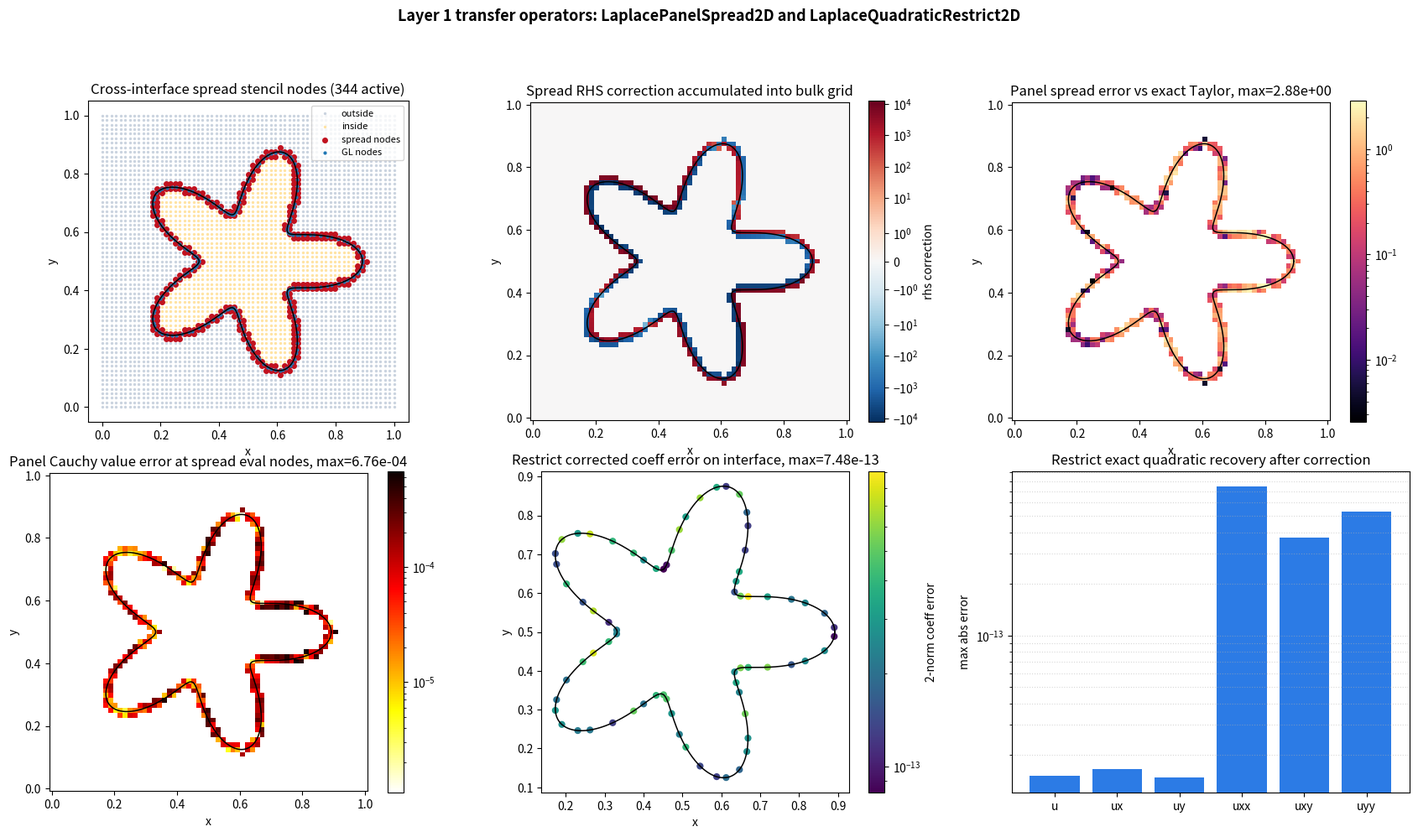

Source code (Python): (Note: this script raises an exception after producing the figure.)
"""
Visualize the Layer 1 Laplace transfer operators in 2D.

The figure mirrors tests/test_transfer_2d.cpp:
  - Spread: panel Cauchy coefficients are evaluated at cross-interface
    neighbors and accumulated as a 5-point IIM RHS correction.
  - Restrict: a local quadratic least-squares fit is corrected by subtracting
    the spread polynomial, recovering the physical interface expansion.

Output:
  scripts/transfer_2d_viz.png
"""

import os

os.environ.setdefault("MPLCONFIGDIR", "/tmp/kfbim-matplotlib")

import numpy as np
import matplotlib

matplotlib.use("Agg")
import matplotlib.pyplot as plt
import matplotlib.colors as mcolors


kPi = np.pi


# ---------------------------------------------------------------------------
# Manufactured solution used by local Cauchy and spread.
# ---------------------------------------------------------------------------


def u_plus(x, y):
    return np.sin(kPi * x) * np.sin(kPi * y)


def u_minus(x, y):
    return np.sin(2.0 * kPi * x) * np.sin(2.0 * kPi * y)


def f_plus(x, y):
    return 2.0 * kPi**2 * np.sin(kPi * x) * np.sin(kPi * y)


def f_minus(x, y):
    return 8.0 * kPi**2 * np.sin(2.0 * kPi * x) * np.sin(2.0 * kPi * y)


def C_fn(x, y):
    return u_plus(x, y) - u_minus(x, y)


def Cx_fn(x, y):
    return (
        kPi * np.cos(kPi * x) * np.sin(kPi * y)
        - 2.0 * kPi * np.cos(2.0 * kPi * x) * np.sin(2.0 * kPi * y)
    )


def Cy_fn(x, y):
    return (
        kPi * np.sin(kPi * x) * np.cos(kPi * y)
        - 2.0 * kPi * np.sin(2.0 * kPi * x) * np.cos(2.0 * kPi * y)
    )


def Cxx_fn(x, y):
    return (
        -kPi**2 * np.sin(kPi * x) * np.sin(kPi * y)
        + 4.0 * kPi**2 * np.sin(2.0 * kPi * x) * np.sin(2.0 * kPi * y)
    )


def Cxy_fn(x, y):
    return (
        kPi**2 * np.cos(kPi * x) * np.cos(kPi * y)
        - 4.0 * kPi**2 * np.cos(2.0 * kPi * x) * np.cos(2.0 * kPi * y)
    )


def Cyy_fn(x, y):
    return (
        -kPi**2 * np.sin(kPi * x) * np.sin(kPi * y)
        + 4.0 * kPi**2 * np.sin(2.0 * kPi * x) * np.sin(2.0 * kPi * y)
    )


# ---------------------------------------------------------------------------
# Star geometry with 3 Gauss-Legendre nodes per panel.
# ---------------------------------------------------------------------------


CX, CY, R_STAR, A_STAR, K_STAR = 0.5, 0.5, 0.28, 0.40, 5
GL_S = np.array([-0.7745966692414834, 0.0, 0.7745966692414834])
GL_W = np.array([5.0 / 9.0, 8.0 / 9.0, 5.0 / 9.0])


def star_r(th):
    return R_STAR * (1.0 + A_STAR * np.cos(K_STAR * th))


def star_contains(x, y):
    rho = np.hypot(x - CX, y - CY)
    th = np.arctan2(y - CY, x - CX)
    return rho < star_r(th)


def star_curve(n=1000):
    th = np.linspace(0.0, 2.0 * kPi, n)
    r = star_r(th)
    return CX + r * np.cos(th), CY + r * np.sin(th)


def make_star_panels(n_panels):
    n_q = 3 * n_panels
    pts = np.zeros((n_q, 2))
    normals = np.zeros((n_q, 2))
    weights = np.zeros(n_q)
    dth = 2.0 * kPi / n_panels

    q = 0
    for p in range(n_panels):
        th_mid = (p + 0.5) * dth
        half_dth = 0.5 * dth
        for i in range(3):
            th = th_mid + half_dth * GL_S[i]
            r = star_r(th)
            drdt = -R_STAR * A_STAR * K_STAR * np.sin(K_STAR * th)
            pts[q, 0] = CX + r * np.cos(th)
            pts[q, 1] = CY + r * np.sin(th)

            tx = drdt * np.cos(th) - r * np.sin(th)
            ty = drdt * np.sin(th) + r * np.cos(th)
            tlen = np.hypot(tx, ty)
            normals[q, 0] = ty / tlen
            normals[q, 1] = -tx / tlen
            weights[q] = GL_W[i] * half_dth * tlen
            q += 1
    return pts, normals, weights


# ---------------------------------------------------------------------------
# Panel Cauchy solver, matching core/local_cauchy/laplace_panel_solver_2d.hpp.
# ---------------------------------------------------------------------------


def solve_local_6x6(bdry1, a, bdry2, bdry2_normals, b, bulk, Lu, center, h):
    h2 = h * h
    A = np.zeros((6, 6))
    rhs = np.zeros(6)

    for row in range(3):
        dx = (bdry1[row, 0] - center[0]) / h
        dy = (bdry1[row, 1] - center[1]) / h
        A[row] = [1.0, dx, dy, 0.5 * dx * dx, 0.5 * dy * dy, dx * dy]
        rhs[row] = a[row]

    for local in range(2):
        row = 3 + local
        dx = (bdry2[local, 0] - center[0]) / h
        dy = (bdry2[local, 1] - center[1]) / h
        nx = bdry2_normals[local, 0]
        ny = bdry2_normals[local, 1]
        A[row] = [0.0, nx, ny, dx * nx, dy * ny, nx * dy + dx * ny]
        rhs[row] = b[local] * h

    A[5] = [0.0, 0.0, 0.0, -1.0, -1.0, 0.0]
    rhs[5] = Lu * h2

    col_scale = np.linalg.norm(A, axis=0)
    col_scale[col_scale < 1e-14] = 1.0
    c_raw = np.linalg.lstsq(A / col_scale, rhs, rcond=None)[0] / col_scale
    return np.array(
        [
            c_raw[0],
            c_raw[1] / h,
            c_raw[2] / h,
            c_raw[3] / h2,
            c_raw[5] / h2,
            c_raw[4] / h2,
        ]
    )


def laplace_panel_cauchy(pts, normals, weights, n_panels):
    n_q = 3 * n_panels
    x = pts[:, 0]
    y = pts[:, 1]
    nx = normals[:, 0]
    ny = normals[:, 1]
    a = C_fn(x, y)
    b = Cx_fn(x, y) * nx + Cy_fn(x, y) * ny
    Lu = f_plus(x, y) - f_minus(x, y)

    coeffs = np.zeros((n_q, 6))
    for p in range(n_panels):
        g = np.array([3 * p, 3 * p + 1, 3 * p + 2])
        h_panel = weights[g].sum()
        bdry1 = pts[g]
        bdry2 = pts[[g[0], g[2]]]
        bdry2_normals = normals[[g[0], g[2]]]
        bulk = pts[g[1]]

        for gi in g:
            coeffs[gi] = solve_local_6x6(
                bdry1,
                a[g],
                bdry2,
                bdry2_normals,
                b[[g[0], g[2]]],
                bulk,
                Lu[g[1]],
                pts[gi],
                h_panel,
            )
    return coeffs


def eval_local_poly(coeffs, centers, q_idx, points):
    q_idx = np.asarray(q_idx)
    dx = points[:, 0] - centers[q_idx, 0]
    dy = points[:, 1] - centers[q_idx, 1]
    c = coeffs[q_idx]
    return (
        c[..., 0]
        + c[..., 1] * dx
        + c[..., 2] * dy
        + 0.5 * c[..., 3] * dx * dx
        + c[..., 4] * dx * dy
        + 0.5 * c[..., 5] * dy * dy
    )


# ---------------------------------------------------------------------------
# GridPair-like helpers used by spread/restrict visualization.
# ---------------------------------------------------------------------------


def make_node_grid(N):
    xs = np.linspace(0.0, 1.0, N + 1)
    ys = np.linspace(0.0, 1.0, N + 1)
    X, Y = np.meshgrid(xs, ys)
    return xs, ys, np.column_stack([X.ravel(), Y.ravel()])


def nearest_interface_indices(grid_pts, iface_pts):
    diff = grid_pts[:, None, :] - iface_pts[None, :, :]
    dist2 = np.sum(diff * diff, axis=2)
    return np.argmin(dist2, axis=1), np.sqrt(np.min(dist2, axis=1))


def label_grid(grid_pts, iface_pts, h):
    from collections import deque

    _, dist = nearest_interface_indices(grid_pts, iface_pts)
    labels = np.full(len(grid_pts), -1, dtype=int)
    band = np.where(dist < 4.0 * h)[0]
    for n in band:
        labels[n] = 1 if star_contains(grid_pts[n, 0], grid_pts[n, 1]) else 0

    nx = int(round(1.0 / h)) + 1
    queue = deque(band)
    while queue:
        n = queue.popleft()
        label = labels[n]
        i = n % nx
        j = n // nx
        for di, dj in [(-1, 0), (1, 0), (0, -1), (0, 1)]:
            ii = i + di
            jj = j + dj
            if 0 <= ii < nx and 0 <= jj < nx:
                nb = jj * nx + ii
                if labels[nb] == -1:
                    labels[nb] = label
                    queue.append(nb)
    labels[labels == -1] = 0
    return labels


def is_boundary(idx, nx):
    i = idx % nx
    j = idx // nx
    return i == 0 or i == nx - 1 or j == 0 or j == nx - 1


def spread_rhs_correction(grid_pts, labels, nearest_q, coeffs, iface_pts, N):
    nx = N + 1
    h = 1.0 / N
    rhs = np.zeros(nx * nx)
    active = np.zeros(nx * nx, dtype=bool)
    eval_nodes = np.zeros(nx * nx, dtype=bool)
    side = np.where(labels == 0, 0, 1)

    for n in range(nx * nx):
        if is_boundary(n, nx):
            continue
        i = n % nx
        j = n // nx
        for nb in [j * nx + i - 1, j * nx + i + 1, (j - 1) * nx + i, (j + 1) * nx + i]:
            if is_boundary(nb, nx) or side[nb] == side[n]:
                continue
            q = nearest_q[nb]
            correction = eval_local_poly(coeffs, iface_pts, q, grid_pts[nb : nb + 1])[0]
            rhs[n] += (side[nb] - side[n]) * correction / (h * h)
            active[n] = True
            eval_nodes[nb] = True
    return rhs, active, eval_nodes


def exact_taylor_coeffs_at_interface(iface_pts):
    x = iface_pts[:, 0]
    y = iface_pts[:, 1]
    return np.column_stack(
        [C_fn(x, y), Cx_fn(x, y), Cy_fn(x, y), Cxx_fn(x, y), Cxy_fn(x, y), Cyy_fn(x, y)]
    )


# ---------------------------------------------------------------------------
# Restrict: local quadratic fit and correction subtraction.
# ---------------------------------------------------------------------------


def quad_value(params, x, y):
    c0, cx, cy, cxx, cxy, cyy = params
    return c0 + cx * x + cy * y + 0.5 * cxx * x * x + cxy * x * y + 0.5 * cyy * y * y


def quad_poly_at(params, center):
    c0, cx, cy, cxx, cxy, cyy = params
    x, y = center
    return np.array(
        [
            quad_value(params, x, y),
            cx + cxx * x + cxy * y,
            cy + cxy * x + cyy * y,
            cxx,
            cxy,
            cyy,
        ]
    )


def restrict_fit_bulk_poly(grid_pts, bulk, iface_pts, N, radius=2):
    nx = N + 1
    h = 1.0 / N
    result = np.zeros((len(iface_pts), 6))
    for q, center in enumerate(iface_pts):
        ic = int(round(center[0] / h))
        jc = int(round(center[1] / h))
        rows = []
        rhs = []
        for j in range(max(0, jc - radius), min(nx - 1, jc + radius) + 1):
            for i in range(max(0, ic - radius), min(nx - 1, ic + radius) + 1):
                idx = j * nx + i
                dx = grid_pts[idx, 0] - center[0]
                dy = grid_pts[idx, 1] - center[1]
                rows.append([1.0, dx, dy, 0.5 * dx * dx, dx * dy, 0.5 * dy * dy])
                rhs.append(bulk[idx])
        result[q] = np.linalg.lstsq(np.array(rows), np.array(rhs), rcond=None)[0]
    return result


# ---------------------------------------------------------------------------
# Compute visualization data.
# ---------------------------------------------------------------------------


N = 64
xs, ys, grid_pts = make_node_grid(N)
iface_pts, normals, weights = make_star_panels(N)
coeffs_panel = laplace_panel_cauchy(iface_pts, normals, weights, N)
coeffs_exact = exact_taylor_coeffs_at_interface(iface_pts)
nearest_q, _ = nearest_interface_indices(grid_pts, iface_pts)
labels = label_grid(grid_pts, iface_pts, 1.0 / N)

rhs_panel, active_nodes, eval_nodes = spread_rhs_correction(
    grid_pts, labels, nearest_q, coeffs_panel, iface_pts, N
)
rhs_exact, _, _ = spread_rhs_correction(grid_pts, labels, nearest_q, coeffs_exact, iface_pts, N)
rhs_diff = rhs_panel - rhs_exact

panel_C_grid = eval_local_poly(coeffs_panel, iface_pts, nearest_q, grid_pts)
exact_C_grid = C_fn(grid_pts[:, 0], grid_pts[:, 1])
C_err = np.abs(panel_C_grid - exact_C_grid)
C_err_used = np.where(eval_nodes, C_err, 0.0)

N_restrict = 48
xs_r, ys_r, grid_pts_r = make_node_grid(N_restrict)
iface_r, _, _ = make_star_panels(24)
physical = np.array([1.2, -0.7, 2.3, 0.5, -1.1, 0.8])
correction = np.array([-0.4, 0.8, 0.2, 0.25, -0.3, 0.1])
bulk = quad_value(physical, grid_pts_r[:, 0], grid_pts_r[:, 1]) + quad_value(
    correction, grid_pts_r[:, 0], grid_pts_r[:, 1]
)
fitted = restrict_fit_bulk_poly(grid_pts_r, bulk, iface_r, N_restrict)
correction_polys = np.array([quad_poly_at(correction, pt) for pt in iface_r])
restricted = fitted - correction_polys
expected = np.array([quad_poly_at(physical, pt) for pt in iface_r])
restrict_err = np.abs(restricted - expected)
restrict_err_norm = np.linalg.norm(restrict_err, axis=1)

print("Transfer visualization metrics:")
print(f"  spread active nodes        = {active_nodes.sum()}")
print(f"  spread eval nodes          = {eval_nodes.sum()}")
print(f"  max |RHS correction|       = {np.max(np.abs(rhs_panel)):.4e}")
print(f"  max |panel spread diff|    = {np.max(np.abs(rhs_diff)):.4e}")
print(f"  max |panel C - exact C|    = {np.max(C_err_used):.4e}  (used spread nodes)")
print(f"  max restrict coeff error   = {np.max(restrict_err):.4e}")


# ---------------------------------------------------------------------------
# Figure.
# ---------------------------------------------------------------------------


fig, axes = plt.subplots(2, 3, figsize=(17, 10))
fig.suptitle(
    "Layer 1 transfer operators: LaplacePanelSpread2D and LaplaceQuadraticRestrict2D",
    fontsize=13,
    fontweight="bold",
)

cx, cy = star_curve()


def field2d(v, n):
    return v.reshape(n + 1, n + 1)


def setup_domain_axis(ax):
    ax.plot(cx, cy, "k-", lw=1.1)
    ax.set_aspect("equal")
    ax.set_xlabel("x")
    ax.set_ylabel("y")


ax = axes[0, 0]
ax.scatter(grid_pts[labels == 0, 0], grid_pts[labels == 0, 1], s=2, c="#cad3df", label="outside")
ax.scatter(grid_pts[labels == 1, 0], grid_pts[labels == 1, 1], s=2, c="#ffe3a3", label="inside")
ax.scatter(grid_pts[active_nodes, 0], grid_pts[active_nodes, 1], s=16, c="#c1121f", label="spread nodes")
ax.scatter(iface_pts[:, 0], iface_pts[:, 1], s=4, c="#1f77b4", label="GL nodes")
setup_domain_axis(ax)
ax.set_title(f"Cross-interface spread stencil nodes ({active_nodes.sum()} active)")
ax.legend(fontsize=8, loc="upper right")

ax = axes[0, 1]
rhs_abs = np.abs(rhs_panel)
vmax = max(rhs_abs.max(), 1e-12)
norm = mcolors.SymLogNorm(linthresh=vmax * 1e-4, vmin=-vmax, vmax=vmax)
im = ax.pcolormesh(xs, ys, field2d(rhs_panel, N), shading="auto", cmap="RdBu_r", norm=norm)
setup_domain_axis(ax)
ax.set_title("Spread RHS correction accumulated into bulk grid")
cb = plt.colorbar(im, ax=ax)
cb.set_label("rhs correction")

ax = axes[0, 2]
diff_abs = np.abs(rhs_diff)
masked = np.ma.masked_where(diff_abs == 0.0, diff_abs)
if diff_abs.max() > 0:
    diff_norm = mcolors.LogNorm(vmin=max(diff_abs[diff_abs > 0].min(), 1e-12), vmax=diff_abs.max())
else:
    diff_norm = None
im = ax.pcolormesh(xs, ys, field2d(masked.filled(0.0), N), shading="auto", cmap="magma", norm=diff_norm)
setup_domain_axis(ax)
ax.set_title(f"Panel spread error vs exact Taylor, max={diff_abs.max():.2e}")
plt.colorbar(im, ax=ax)

ax = axes[1, 0]
positive_C_err = C_err_used[C_err_used > 0.0]
im = ax.pcolormesh(
    xs,
    ys,
    np.ma.masked_where(field2d(C_err_used, N) <= 0.0, field2d(C_err_used, N)),
    shading="auto",
    cmap="hot_r",
    norm=mcolors.LogNorm(vmin=max(positive_C_err.min(), 1e-12), vmax=max(positive_C_err.max(), 1e-11)),
)
setup_domain_axis(ax)
ax.set_title(
    f"Panel Cauchy value error at spread eval nodes, max={positive_C_err.max():.2e}"
)
plt.colorbar(im, ax=ax)

ax = axes[1, 1]
positive_restrict = np.maximum(restrict_err_norm, 1e-16)
sc = ax.scatter(
    iface_r[:, 0],
    iface_r[:, 1],
    c=positive_restrict,
    s=24,
    cmap="viridis",
    norm=mcolors.LogNorm(vmin=positive_restrict.min(), vmax=positive_restrict.max()),
)
setup_domain_axis(ax)
ax.set_title(f"Restrict corrected coeff error on interface, max={restrict_err.max():.2e}")
cb = plt.colorbar(sc, ax=ax)
cb.set_label("2-norm coeff error")

ax = axes[1, 2]
labels_bar = ["u", "ux", "uy", "uxx", "uxy", "uyy"]
ax.bar(labels_bar, restrict_err.max(axis=0), color="#2c7be5")
ax.set_yscale("log")
ax.set_ylabel("max abs error")
ax.set_title("Restrict exact quadratic recovery after correction")
ax.grid(True, axis="y", which="both", ls=":", alpha=0.5)

plt.tight_layout(rect=[0, 0, 1, 0.94])
out = "/Users/zhouhan/programs/kfbim/kfbim-recon/scripts/transfer_2d_viz.png"
plt.savefig(out, dpi=160, bbox_inches="tight")
print(f"Saved -> {out}")
